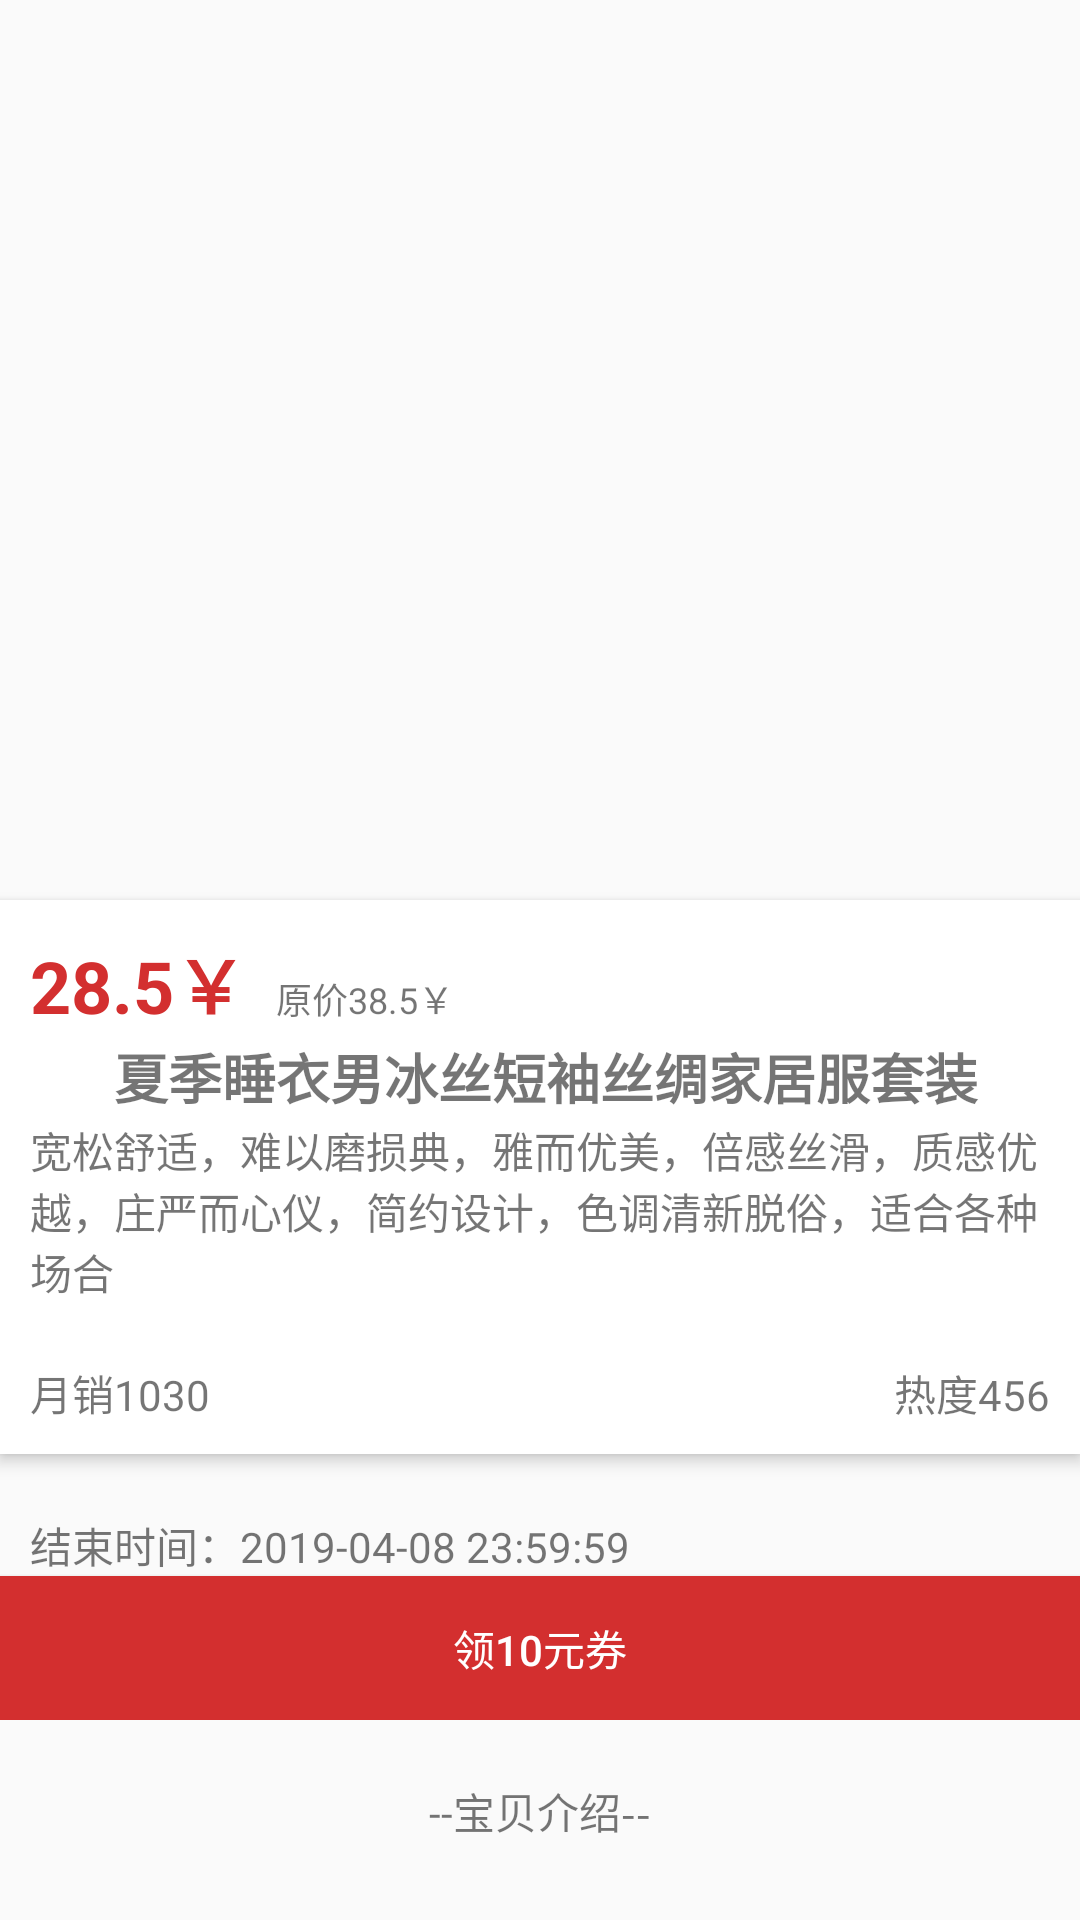

Produce the Android XML layout that renders to this screen, including the resource entries it uses.
<!-- AndroidManifest.xml: application theme AppTheme -->
<!-- res/layout/activity_details_v2.xml -->
<?xml version="1.0" encoding="utf-8"?>
<FrameLayout xmlns:android="http://schemas.android.com/apk/res/android"
    xmlns:app="http://schemas.android.com/apk/res-auto"
    xmlns:tools="http://schemas.android.com/tools"
    android:layout_width="match_parent"
    android:layout_height="match_parent"
    android:orientation="vertical"
    tools:context=".ui.DetailsActivityV2"
    >

    <ScrollView
        android:layout_width="match_parent"
        android:layout_height="wrap_content"
        android:overScrollMode="never">

        <LinearLayout
            android:layout_width="match_parent"
            android:layout_height="wrap_content"
            android:orientation="vertical">
            
            <ImageView
                android:id="@+id/mainPic"
                android:layout_width="match_parent"
                android:layout_height="300dp" />
            <LinearLayout
                android:layout_width="match_parent"
                android:layout_height="wrap_content"
                android:padding="10dp"
                android:background="@color/white"
                android:elevation="3dp"
                android:orientation="vertical">


                <LinearLayout
                    android:layout_width="match_parent"
                    android:layout_height="wrap_content"
                    android:orientation="horizontal">
                    
                    <TextView
                        android:id="@+id/actualPrice"
                        android:layout_width="wrap_content"
                        android:layout_height="wrap_content"
                        android:text="28.5￥"
                        android:textColor="@color/red"
                        android:textSize="24dp"
                        android:textStyle="bold" />
                    
                    <TextView
                        android:id="@+id/originalPrice"
                        android:layout_width="wrap_content"
                        android:layout_height="wrap_content"
                        android:layout_marginLeft="10dp"
                        android:text="原价38.5￥"
                        android:textSize="12dp" />
                </LinearLayout>

                <LinearLayout
                    android:layout_width="match_parent"
                    android:layout_height="wrap_content"
                    android:orientation="horizontal">
                    
                    <ImageView
                        android:id="@+id/shopType"
                        android:layout_width="18dp"
                        android:layout_height="18dp"
                        android:layout_gravity="center"
                        android:layout_margin="5dp"
                        android:src="@mipmap/taobaologo" />
                    
                    <TextView
                        android:id="@+id/dtitle"
                        android:layout_width="match_parent"
                        android:layout_height="wrap_content"
                        android:layout_gravity="center"
                        android:text="夏季睡衣男冰丝短袖丝绸家居服套装"
                        android:textSize="18sp"
                        android:textStyle="bold" />
                </LinearLayout>
                
                <TextView
                    android:id="@+id/desc"
                    android:layout_width="match_parent"
                    android:layout_height="wrap_content"
                    android:text="宽松舒适，难以磨损典，雅而优美，倍感丝滑，质感优越，庄严而心仪，简约设计，色调清新脱俗，适合各种场合"
                    android:textSize="14sp" />

                <FrameLayout
                    android:layout_width="match_parent"
                    android:layout_height="wrap_content"
                    android:layout_marginTop="20dp"
                    android:orientation="horizontal">
                    
                    <TextView
                        android:id="@+id/monthSales"
                        android:layout_width="wrap_content"
                        android:layout_height="wrap_content"
                        android:layout_gravity="start"
                        android:text="月销1030" />
                    
                    <TextView
                        android:id="@+id/hotPush"
                        android:layout_width="wrap_content"
                        android:layout_height="wrap_content"
                        android:layout_gravity="end"
                        android:text="热度456" />


                </FrameLayout>
            </LinearLayout>
            
            <LinearLayout
                android:layout_marginTop="20dp"
                android:layout_width="match_parent"
                android:layout_height="wrap_content"
                android:orientation="vertical"
                >

                
                <TextView
                    android:id="@+id/couponEndTime"
                    android:layout_width="wrap_content"
                    android:layout_height="wrap_content"
                    android:paddingLeft="10dp"
                    android:text="结束时间：2019-04-08 23:59:59"
                    />
                
                <Button
                    android:id="@+id/couponPrice"
                    android:layout_width="match_parent"
                    android:layout_height="wrap_content"
                    android:text="领10元券"
                    android:textColor="@color/white"
                    android:background="@color/red"
                    android:layout_gravity="end"/>
                
            </LinearLayout>
            
            <LinearLayout
                android:layout_width="match_parent"
                android:layout_height="match_parent"
                android:layout_marginTop="20dp"
                android:orientation="vertical">

                <TextView
                    android:layout_width="match_parent"
                    android:layout_height="wrap_content"
                    android:gravity="center"
                    android:text="--宝贝介绍--"/>
                
                <ImageView
                    android:id="@+id/marketingMainPic"
                    android:layout_width="match_parent"
                    android:layout_height="wrap_content"
                     />

            </LinearLayout>
        </LinearLayout>
    </ScrollView>

    
</FrameLayout>
<!-- resources referenced by this layout -->
<resources>
  <color name="red">#D32F2F</color>
  <color name="white">#FFFFFF</color>
  <style name="AppTheme" parent="Base.Theme.AppCompat.Light.DarkActionBar">
          
          <item name="colorPrimary">@color/colorPrimary</item>
          <item name="colorPrimaryDark">@color/colorPrimaryDark</item>
          <item name="colorAccent">@color/colorAccent</item>
          
          
          
          
          
          
          
          
      </style>
  <color name="colorPrimary">#F44336</color>
  <color name="colorPrimaryDark">#D32F2F</color>
  <color name="colorAccent">#FFCDD2</color>
</resources>
